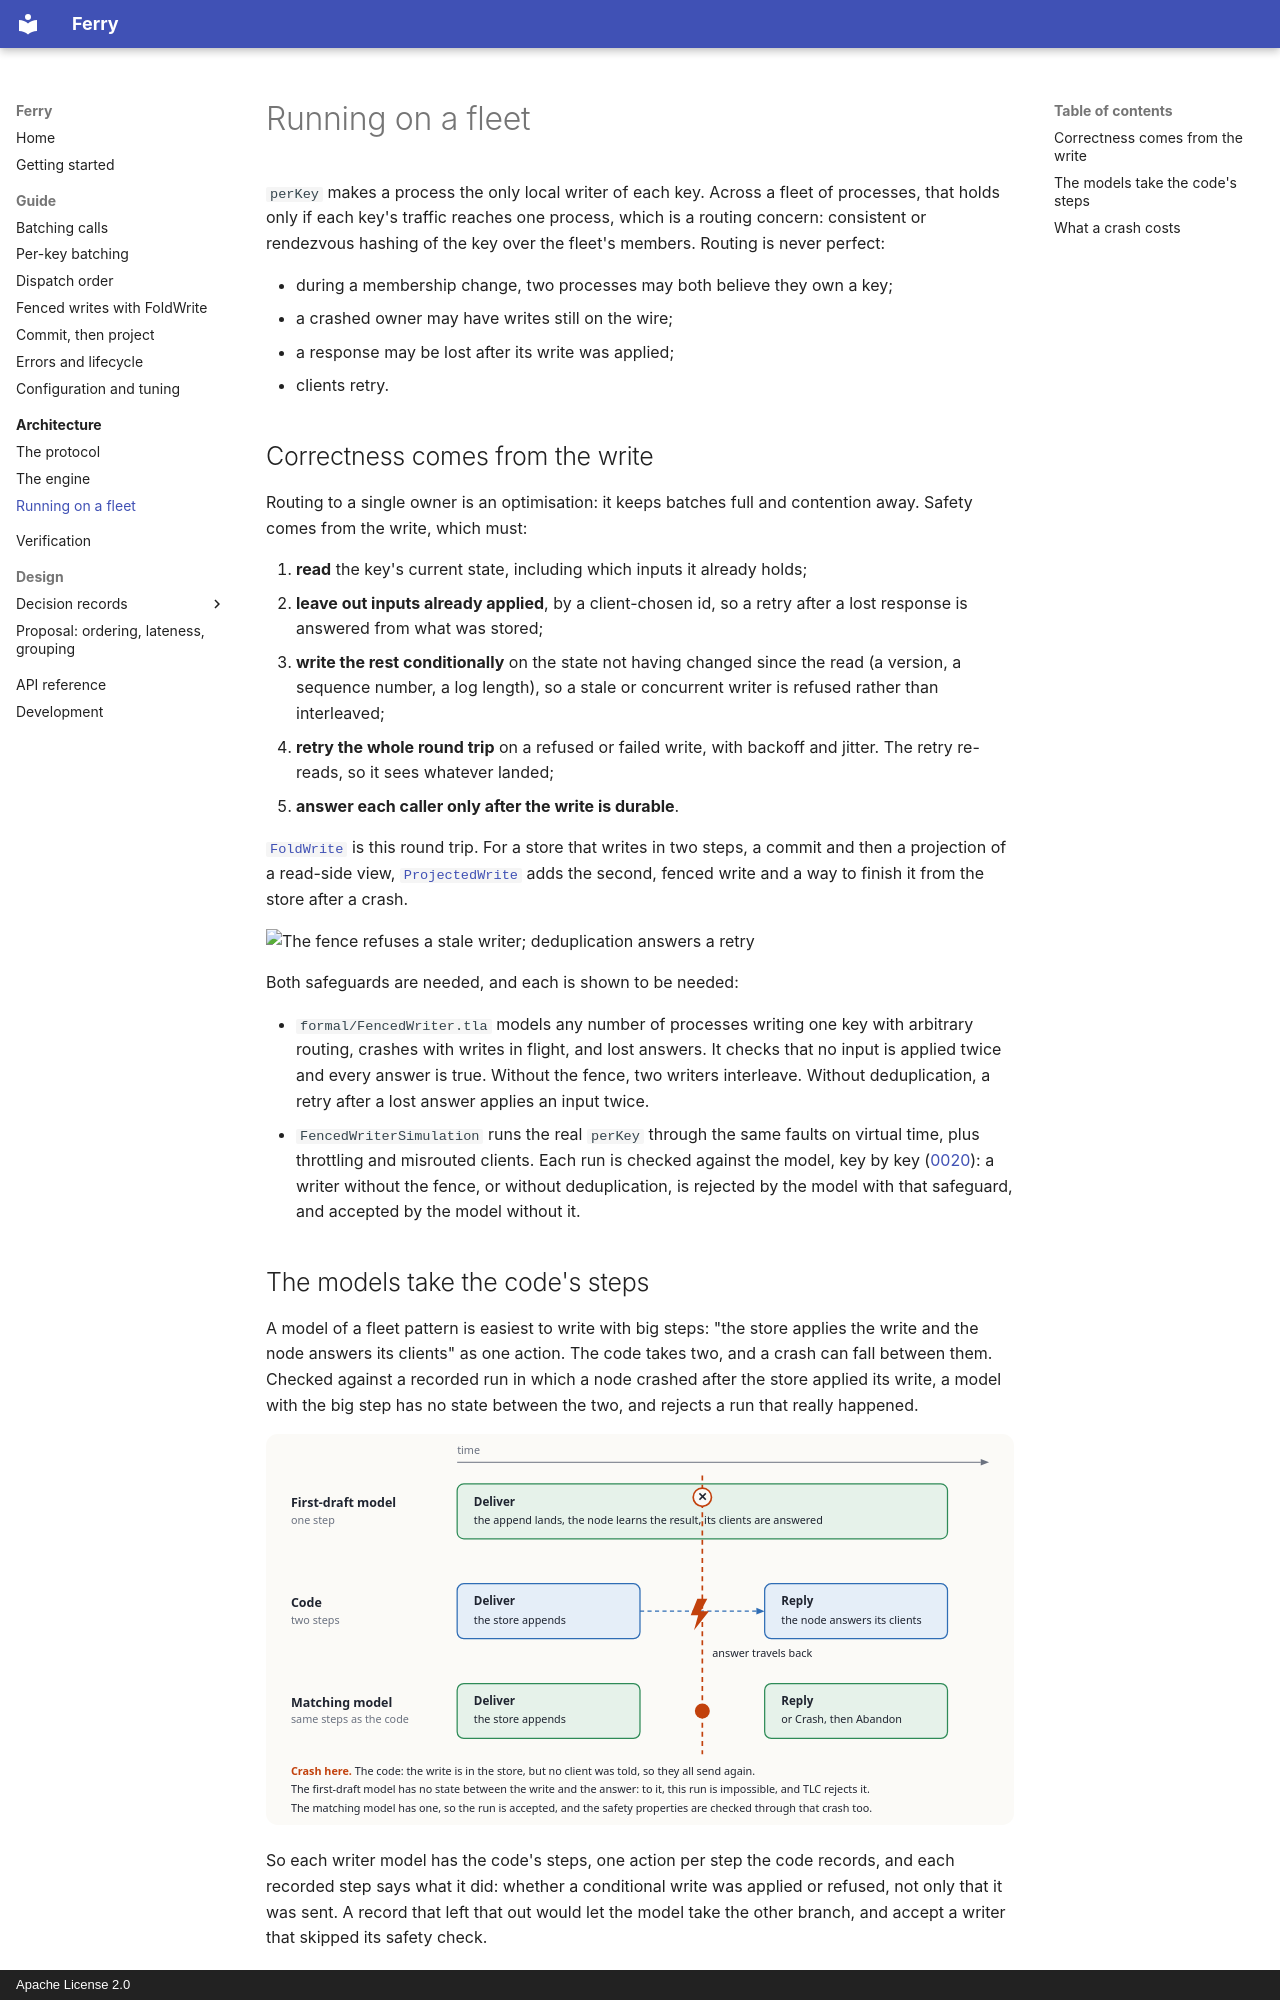

repository: EtaCassiopeia/zio-ferry · page: architecture/fleet/index.html · generator: mkdocs · copyright: Apache License 2.0

# Running on a fleet

`perKey` makes a process the only local writer of each key. Across a fleet of processes, that holds only if each key's
traffic reaches one process, which is a routing concern: consistent or rendezvous hashing of the key over the fleet's
members. Routing is never perfect:

- during a membership change, two processes may both believe they own a key;
- a crashed owner may have writes still on the wire;
- a response may be lost after its write was applied;
- clients retry.

## Correctness comes from the write

Routing to a single owner is an optimisation: it keeps batches full and contention away. Safety comes from the write,
which must:

1. **read** the key's current state, including which inputs it already holds;
2. **leave out inputs already applied**, by a client-chosen id, so a retry after a lost response is answered from what
   was stored;
3. **write the rest conditionally** on the state not having changed since the read (a version, a sequence number, a
   log length), so a stale or concurrent writer is refused rather than interleaved;
4. **retry the whole round trip** on a refused or failed write, with backoff and jitter. The retry re-reads, so it sees
   whatever landed;
5. **answer each caller only after the write is durable**.

[`FoldWrite`](../guide/fold-write.md) is this round trip. For a store that writes in two steps, a commit and then a
projection of a read-side view, [`ProjectedWrite`](../guide/projected-write.md) adds the second, fenced write and a way
to finish it from the store after a crash.

![The fence refuses a stale writer; deduplication answers a retry](../assets/fleet.svg)

Both safeguards are needed, and each is shown to be needed:

- `formal/FencedWriter.tla` models any number of processes writing one key with arbitrary routing, crashes with writes
  in flight, and lost answers. It checks that no input is applied twice and every answer is true. Without the fence,
  two writers interleave. Without deduplication, a retry after a lost answer applies an input twice.
- `FencedWriterSimulation` runs the real `perKey` through the same faults on virtual time, plus throttling and
  misrouted clients. Each run is checked against the model, key by key
  ([0020](../decisions/0020-writer-conformance.md)): a writer without the fence, or without deduplication, is rejected
  by the model with that safeguard, and accepted by the model without it.
